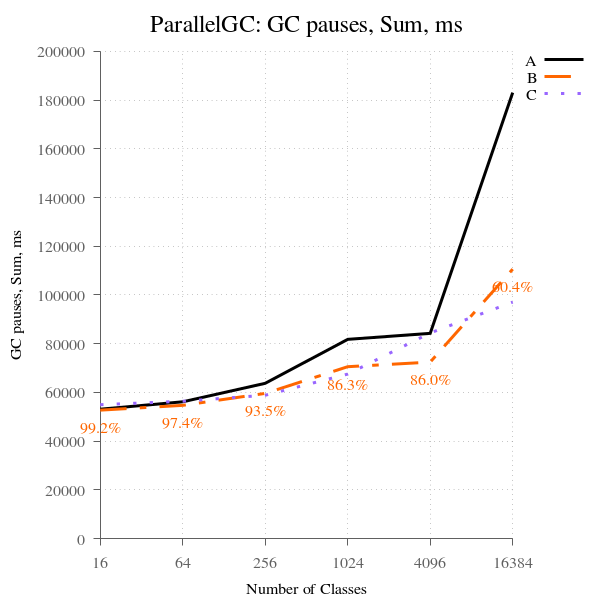

Values plotted in this chart, from the file beside it:
num_classes, A, B, B-to-A, C, C-to-A
16, 53113, 52706, 99.23, 54949, 103.5, 
64, 56137, 54676, 97.40, 56369, 100.4, 
256, 63737, 59597, 93.51, 58823, 92.29, 
1024, 81789, 70552, 86.26, 67505, 82.54, 
4096, 84237, 72439, 85.99, 84405, 100.2, 
16384, 183058, 110593, 60.41, 97080, 53.03, 
